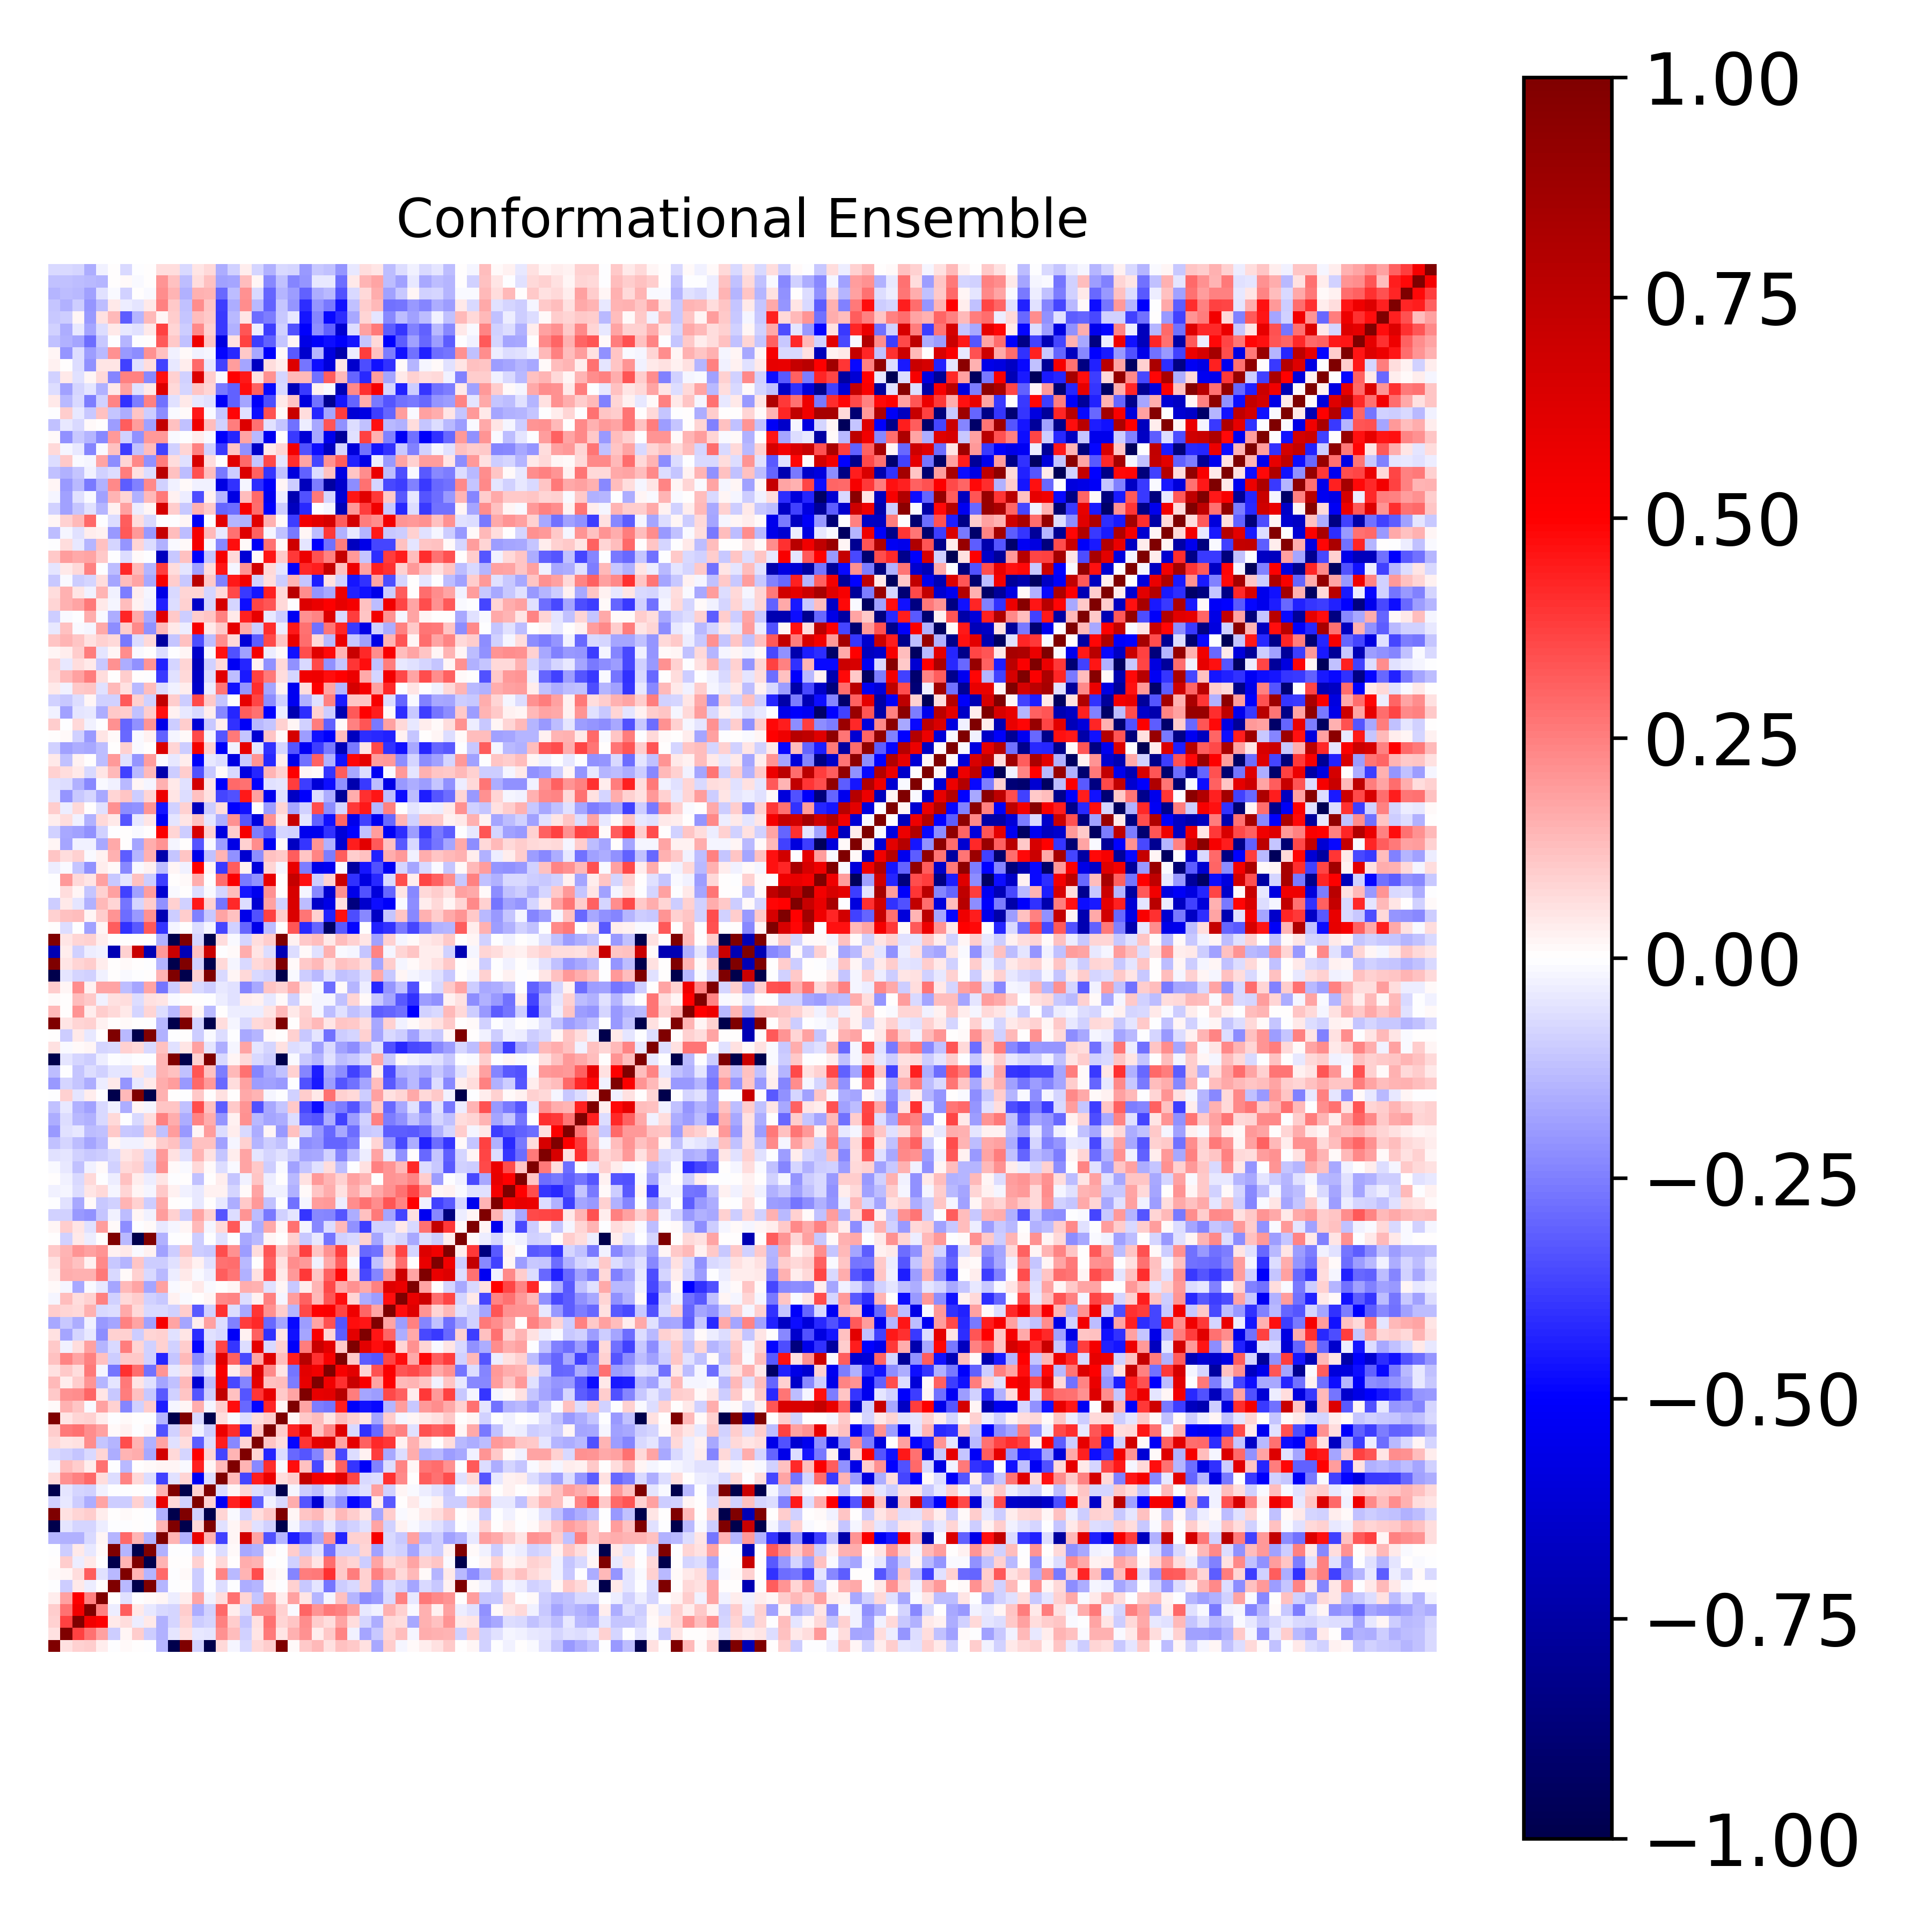

The table this chart was drawn from, first rows:
1.000000000000000000e+00, 6.061944925092544595e-02, 9.111108914442624107e-02, 9.741114615921279973e-02, 3.502310293728715801e-02, -2.505267235565195497e-05, 1.297799445162756832e-02, 4.477997448511346172e-03, -1.153813901382732621e-03, -1.434104272099380462e-01, -9.994466708447851122e-01, 9.995378149903288989e-01, -8.755098596995307403e-02, -9.994778325089577198e-01, 7.192068897792272542e-02, -1.916464586321516353e-02, -7.411563537138600444e-02, 7.409657879057020280e-02, 9.418765607391049732e-02, 9.995146712315726711e-01, 1.163499861974373953e-02, 1.042157757587423295e-01, 1.371864829668327512e-01, 5.636093885972002365e-02
6.061944925092544595e-02, 1.000000000000000000e+00, 3.679721607148552232e-01, 2.800131822508426516e-01, 1.835997521543719646e-01, -9.693947252869268560e-02, 2.222013332061655716e-02, 1.008685120427676163e-01, -9.403897247935202874e-02, -1.504195145510120457e-01, -5.000063639389087933e-02, 5.574719033512446492e-02, -4.020736435242526496e-02, -5.212439335840086951e-02, 2.162503242442924412e-01, 1.322354557309486922e-01, -8.956163304842851280e-02, 5.456616653120941601e-02, 2.591783945319167115e-01, 5.422715891947981620e-02, 1.533572989011873222e-01, 2.181432618132422285e-01, 3.233548999152563441e-02, 1.027784348971647194e-01
9.111108914442624107e-02, 3.679721607148552232e-01, 1.000000000000000000e+00, 5.527264486940473009e-01, 5.046671270834192091e-01, 4.242633133605733242e-02, 6.323104453866257302e-02, -3.831767615145971473e-02, 4.514062636319515764e-02, -1.509120222438605774e-01, -7.942682132306348730e-02, 8.519661398050067114e-02, -9.573384520659761199e-02, -8.183448186546503356e-02, 2.448182932500884146e-01, 9.718255328502957424e-02, -1.161446140611148148e-01, 6.234056857851622696e-02, 2.741834398173337850e-01, 8.362006731400570270e-02, 1.127173133340244743e-01, 2.195471240754280906e-01, 1.000124358009479991e-01, 6.873009835389659594e-02
9.741114615921279973e-02, 2.800131822508426516e-01, 5.527264486940473009e-01, 1.000000000000000000e+00, 2.449376967656466952e-01, -3.709109533552173987e-02, 3.139094636376594805e-01, 4.594081025200760088e-02, -3.990769320576716128e-02, -7.169835231154245148e-02, -8.531197524986748604e-02, 9.415650502438183134e-02, -1.589423064996121071e-01, -8.831406899924933163e-02, 2.922086516494049047e-01, 3.301300446973701869e-02, -7.329424975399281839e-02, 2.209723296804092241e-01, 2.206287364385731420e-01, 9.264658094865103888e-02, -1.114748319698804190e-02, 2.997729995504710976e-01, 2.053791468062043657e-01, 2.591521877213773251e-01
3.502310293728715801e-02, 1.835997521543719646e-01, 5.046671270834192091e-01, 2.449376967656466952e-01, 1.000000000000000000e+00, 7.622702753275724212e-03, -6.018587182092344917e-02, -3.337160047180328369e-04, 8.823096682171982855e-03, 2.255552900485038523e-02, -3.180970279953589108e-02, 3.539449780865325246e-02, 1.781068385879484572e-01, -3.116977669027517009e-02, 6.505486295335945190e-02, 2.759704973436667430e-01, 8.469180871287414203e-02, -1.163928596976334939e-01, 1.874696919142416485e-01, 3.727545701664893019e-02, 1.873757027336169501e-01, 4.921798357131599438e-02, -1.461696929402405698e-01, -2.314738136693241313e-02
-2.505267235565195497e-05, -9.693947252869268560e-02, 4.242633133605733242e-02, -3.709109533552173987e-02, 7.622702753275724212e-03, 1.000000000000000000e+00, -1.349352766342192811e-01, -9.994351927219883303e-01, 9.995383487137086131e-01, -1.471192495617989204e-01, -4.398959929198489015e-03, 2.824417296420933554e-04, -9.641571347505503708e-02, -6.090968102758039480e-03, -6.275204344009158164e-02, -1.397043948573357822e-03, -1.628665596455393105e-01, -1.421147500352626381e-01, 1.056876373362907948e-02, -6.045896170336192890e-04, 9.145938688841541431e-02, -1.067485600195743761e-01, -4.805824598908750578e-02, -2.719150052762476233e-01
1.297799445162756832e-02, 2.222013332061655716e-02, 6.323104453866257302e-02, 3.139094636376594805e-01, -6.018587182092344917e-02, -1.349352766342192811e-01, 1.000000000000000000e+00, 1.438480644971205924e-01, -1.445066511132624965e-01, 2.910739792199747433e-01, -1.445495102813923807e-03, 7.993453578594216999e-03, -9.579363448946910664e-02, -1.564493892106693989e-03, 2.403678740194115093e-01, -1.339136678113808931e-01, 1.455204394105530374e-01, 3.503809847997826910e-01, 2.955017033678240118e-02, 9.494602295016359855e-03, -2.413094026070509157e-01, 2.570795071262409470e-01, 2.617167484177124193e-01, 4.054842994887865593e-01
4.477997448511346172e-03, 1.008685120427676163e-01, -3.831767615145971473e-02, 4.594081025200760088e-02, -3.337160047180328369e-04, -9.994351927219883303e-01, 1.438480644971205924e-01, 1.000000000000000000e+00, -9.994688747432101117e-01, 1.414902354529446460e-01, 9.604588474247598390e-05, 4.339051683938558585e-03, 9.145579104868513387e-02, 1.641192620033331837e-03, 7.487117625729423909e-02, 7.182851697673043982e-03, 1.610869292140455489e-01, 1.466739596082874686e-01, -3.609042460515575132e-03, 5.094314317973679465e-03, -8.620301941828342751e-02, 1.178352229188769779e-01, 5.380264785356051599e-02, 2.822952149154976942e-01
-1.153813901382732621e-03, -9.403897247935202874e-02, 4.514062636319515764e-02, -3.990769320576716128e-02, 8.823096682171982855e-03, 9.995383487137086131e-01, -1.445066511132624965e-01, -9.994688747432101117e-01, 1.000000000000000000e+00, -1.500541615775876636e-01, -3.431777625638838917e-03, -7.118649697196424622e-04, -8.477737932499740392e-02, -5.094697242213632425e-03, -6.549151303961754655e-02, 9.255513317278763960e-03, -1.644717364922423375e-01, -1.496404267669049215e-01, 1.900597351107027183e-02, -1.584044062860435554e-03, 1.010006394472217905e-01, -1.063491028459706278e-01, -5.709013271620402147e-02, -2.788223361361097385e-01
-1.434104272099380462e-01, -1.504195145510120457e-01, -1.509120222438605774e-01, -7.169835231154245148e-02, 2.255552900485038523e-02, -1.471192495617989204e-01, 2.910739792199747433e-01, 1.414902354529446460e-01, -1.500541615775876636e-01, 1.000000000000000000e+00, 1.435242345740790071e-01, -1.534817012510251710e-01, 5.790208137597098181e-01, 1.558250850418465283e-01, -3.729100363885141656e-01, 2.084935557796288585e-02, 6.669669744078075002e-01, 1.779601191831177709e-01, -3.366030018540736579e-01, -1.411835072954444881e-01, -4.403768302187056061e-01, -3.242626635611115526e-01, -1.768262649748032767e-01, 2.067991555882499610e-01
-9.994466708447851122e-01, -5.000063639389087933e-02, -7.942682132306348730e-02, -8.531197524986748604e-02, -3.180970279953589108e-02, -4.398959929198489015e-03, -1.445495102813923807e-03, 9.604588474247598390e-05, -3.431777625638838917e-03, 1.435242345740790071e-01, 1.000000000000000000e+00, -9.994876435888548905e-01, 7.648508551116775522e-02, 9.998082484432988526e-01, -5.749737137050320301e-02, 1.682769889158587662e-02, 7.320307171975776184e-02, -6.176260989592447653e-02, -8.908044673657995738e-02, -9.996660326152913001e-01, -1.791213494378833190e-02, -9.234826524382172552e-02, -1.241776644892197135e-01, -4.286885988985297824e-02
9.995378149903288989e-01, 5.574719033512446492e-02, 8.519661398050067114e-02, 9.415650502438183134e-02, 3.539449780865325246e-02, 2.824417296420933554e-04, 7.993453578594216999e-03, 4.339051683938558585e-03, -7.118649697196424622e-04, -1.534817012510251710e-01, -9.994876435888548905e-01, 1.000000000000000000e+00, -8.617367136322066912e-02, -9.997611196268539890e-01, 7.960465979460575048e-02, -8.946517050496000795e-03, -8.049673391927411603e-02, 7.024271626643828481e-02, 1.050198849046339450e-01, 9.996994508230212517e-01, 2.305421530612338996e-02, 1.123145071072634144e-01, 1.349402836353006951e-01, 5.778779348354197432e-02
-8.755098596995307403e-02, -4.020736435242526496e-02, -9.573384520659761199e-02, -1.589423064996121071e-01, 1.781068385879484572e-01, -9.641571347505503708e-02, -9.579363448946910664e-02, 9.145579104868513387e-02, -8.477737932499740392e-02, 5.790208137597098181e-01, 7.648508551116775522e-02, -8.617367136322066912e-02, 1.000000000000000000e+00, 8.697499051118263991e-02, -5.284606557760023193e-01, 4.339961592531192403e-01, 4.954758362740142030e-01, -3.144476685420063977e-01, -3.052362134285913076e-02, -7.587636998333498195e-02, 1.586310807551713498e-01, -3.323390010022923557e-01, -6.202284305965597433e-01, -1.455033382266530950e-01
-9.994778325089577198e-01, -5.212439335840086951e-02, -8.183448186546503356e-02, -8.831406899924933163e-02, -3.116977669027517009e-02, -6.090968102758039480e-03, -1.564493892106693989e-03, 1.641192620033331837e-03, -5.094697242213632425e-03, 1.558250850418465283e-01, 9.998082484432988526e-01, -9.997611196268539890e-01, 8.697499051118263991e-02, 1.000000000000000000e+00, -6.778330075551042277e-02, 1.612420364679249471e-02, 8.255010344592852989e-02, -6.291772448868504508e-02, -9.621586844331979360e-02, -9.996020017468537633e-01, -2.254927297064401523e-02, -1.011672277914936330e-01, -1.295236627443301369e-01, -4.513437500346724474e-02
7.192068897792272542e-02, 2.162503242442924412e-01, 2.448182932500884146e-01, 2.922086516494049047e-01, 6.505486295335945190e-02, -6.275204344009158164e-02, 2.403678740194115093e-01, 7.487117625729423909e-02, -6.549151303961754655e-02, -3.729100363885141656e-01, -5.749737137050320301e-02, 7.960465979460575048e-02, -5.284606557760023193e-01, -6.778330075551042277e-02, 1.000000000000000000e+00, 1.360412147834824947e-01, -3.619237369932851722e-01, 4.422985532413598597e-01, 5.657459857320745744e-01, 6.802856691081955731e-02, 9.703522814504282612e-02, 7.394883514392700530e-01, 5.451697380975759621e-01, 5.212108708002352042e-01
-1.916464586321516353e-02, 1.322354557309486922e-01, 9.718255328502957424e-02, 3.301300446973701869e-02, 2.759704973436667430e-01, -1.397043948573357822e-03, -1.339136678113808931e-01, 7.182851697673043982e-03, 9.255513317278763960e-03, 2.084935557796288585e-02, 1.682769889158587662e-02, -8.946517050496000795e-03, 4.339961592531192403e-01, 1.612420364679249471e-02, 1.360412147834824947e-01, 1.000000000000000000e+00, 1.463353556365468155e-01, -2.314229882895043056e-01, 4.137946609422994970e-01, -8.415518659847158120e-03, 4.760952272209182379e-01, 1.184574485193098797e-01, -3.551212932362600716e-01, 3.842939033881247191e-02
-7.411563537138600444e-02, -8.956163304842851280e-02, -1.161446140611148148e-01, -7.329424975399281839e-02, 8.469180871287414203e-02, -1.628665596455393105e-01, 1.455204394105530374e-01, 1.610869292140455489e-01, -1.644717364922423375e-01, 6.669669744078075002e-01, 7.320307171975776184e-02, -8.049673391927411603e-02, 4.954758362740142030e-01, 8.255010344592852989e-02, -3.619237369932851722e-01, 1.463353556365468155e-01, 1.000000000000000000e+00, 8.391023234096137151e-02, -4.287550406885147214e-01, -6.955958312361779083e-02, -2.945185153110064791e-01, -3.351508543968858556e-01, -2.401094868091830647e-01, 1.278830764144642251e-01
7.409657879057020280e-02, 5.456616653120941601e-02, 6.234056857851622696e-02, 2.209723296804092241e-01, -1.163928596976334939e-01, -1.421147500352626381e-01, 3.503809847997826910e-01, 1.466739596082874686e-01, -1.496404267669049215e-01, 1.779601191831177709e-01, -6.176260989592447653e-02, 7.024271626643828481e-02, -3.144476685420063977e-01, -6.291772448868504508e-02, 4.422985532413598597e-01, -2.314229882895043056e-01, 8.391023234096137151e-02, 1.000000000000000000e+00, 1.155107871430006566e-01, 6.628840197744780005e-02, -4.854119680212069521e-01, 3.959505238583416187e-01, 5.941154030971697031e-01, 6.266333164646588072e-01
9.418765607391049732e-02, 2.591783945319167115e-01, 2.741834398173337850e-01, 2.206287364385731420e-01, 1.874696919142416485e-01, 1.056876373362907948e-02, 2.955017033678240118e-02, -3.609042460515575132e-03, 1.900597351107027183e-02, -3.366030018540736579e-01, -8.908044673657995738e-02, 1.050198849046339450e-01, -3.052362134285913076e-02, -9.621586844331979360e-02, 5.657459857320745744e-01, 4.137946609422994970e-01, -4.287550406885147214e-01, 1.155107871430006566e-01, 1.000000000000000000e+00, 9.817041931145364941e-02, 4.291695570044806729e-01, 5.930512997733199398e-01, 1.237821436038592099e-01, 2.340271942599966570e-01
9.995146712315726711e-01, 5.422715891947981620e-02, 8.362006731400570270e-02, 9.264658094865103888e-02, 3.727545701664893019e-02, -6.045896170336192890e-04, 9.494602295016359855e-03, 5.094314317973679465e-03, -1.584044062860435554e-03, -1.411835072954444881e-01, -9.996660326152913001e-01, 9.996994508230212517e-01, -7.587636998333498195e-02, -9.996020017468537633e-01, 6.802856691081955731e-02, -8.415518659847158120e-03, -6.955958312361779083e-02, 6.628840197744780005e-02, 9.817041931145364941e-02, 1.000000000000000000e+00, 2.211889838402923691e-02, 1.019439750405392586e-01, 1.276613028369433522e-01, 5.350944015340505094e-02
1.163499861974373953e-02, 1.533572989011873222e-01, 1.127173133340244743e-01, -1.114748319698804190e-02, 1.873757027336169501e-01, 9.145938688841541431e-02, -2.413094026070509157e-01, -8.620301941828342751e-02, 1.010006394472217905e-01, -4.403768302187056061e-01, -1.791213494378833190e-02, 2.305421530612338996e-02, 1.586310807551713498e-01, -2.254927297064401523e-02, 9.703522814504282612e-02, 4.760952272209182379e-01, -2.945185153110064791e-01, -4.854119680212069521e-01, 4.291695570044806729e-01, 2.211889838402923691e-02, 1.000000000000000000e+00, 1.721968144356196551e-01, -2.502120983174983548e-01, -2.660109472712713363e-01
1.042157757587423295e-01, 2.181432618132422285e-01, 2.195471240754280906e-01, 2.997729995504710976e-01, 4.921798357131599438e-02, -1.067485600195743761e-01, 2.570795071262409470e-01, 1.178352229188769779e-01, -1.063491028459706278e-01, -3.242626635611115526e-01, -9.234826524382172552e-02, 1.123145071072634144e-01, -3.323390010022923557e-01, -1.011672277914936330e-01, 7.394883514392700530e-01, 1.184574485193098797e-01, -3.351508543968858556e-01, 3.959505238583416187e-01, 5.930512997733199398e-01, 1.019439750405392586e-01, 1.721968144356196551e-01, 1.000000000000000000e+00, 5.929805797954306179e-01, 6.077103024647587670e-01
1.371864829668327512e-01, 3.233548999152563441e-02, 1.000124358009479991e-01, 2.053791468062043657e-01, -1.461696929402405698e-01, -4.805824598908750578e-02, 2.617167484177124193e-01, 5.380264785356051599e-02, -5.709013271620402147e-02, -1.768262649748032767e-01, -1.241776644892197135e-01, 1.349402836353006951e-01, -6.202284305965597433e-01, -1.295236627443301369e-01, 5.451697380975759621e-01, -3.551212932362600716e-01, -2.401094868091830647e-01, 5.941154030971697031e-01, 1.237821436038592099e-01, 1.276613028369433522e-01, -2.502120983174983548e-01, 5.929805797954306179e-01, 1.000000000000000000e+00, 5.492167487574284301e-01
5.636093885972002365e-02, 1.027784348971647194e-01, 6.873009835389659594e-02, 2.591521877213773251e-01, -2.314738136693241313e-02, -2.719150052762476233e-01, 4.054842994887865593e-01, 2.822952149154976942e-01, -2.788223361361097385e-01, 2.067991555882499610e-01, -4.286885988985297824e-02, 5.778779348354197432e-02, -1.455033382266530950e-01, -4.513437500346724474e-02, 5.212108708002352042e-01, 3.842939033881247191e-02, 1.278830764144642251e-01, 6.266333164646588072e-01, 2.340271942599966570e-01, 5.350944015340505094e-02, -2.660109472712713363e-01, 6.077103024647587670e-01, 5.492167487574284301e-01, 1.000000000000000000e+00
1.227768506533580967e-01, 2.347852289900519418e-01, 1.746219889768502453e-01, 2.446154699095917928e-01, 1.191753663823048037e-01, -9.516238241252664154e-02, 1.042688322042390481e-01, 1.085492263769945592e-01, -9.308670878914890312e-02, -4.281059181514056955e-01, -1.153864541657609183e-01, 1.343587918705735074e-01, -2.250588657693433914e-01, -1.245947459021852499e-01, 6.163795487040049093e-01, 3.086448198347661598e-01, -3.592929764329820252e-01, 1.731536653120709646e-01, 6.208319072881867129e-01, 1.255401602643033410e-01, 4.452952395088258242e-01, 7.784589367326362197e-01, 4.004945974407744802e-01, 5.242137376251533309e-01
1.031400784619774941e-01, -2.440852197417651623e-02, 6.976811622082407238e-02, 1.851850442827014664e-01, -1.477180714517881688e-01, -7.768926674924124531e-02, 2.535217152122390405e-01, 8.039584202056386519e-02, -8.892170067609328488e-02, 8.981708910157190640e-02, -9.094644281936851982e-02, 9.657233599820293224e-02, -4.909001183936557156e-01, -9.280127444376766455e-02, 3.595778913958840861e-01, -3.955923698385423459e-01, -6.621330463656228960e-02, 5.974533873197636069e-01, -7.179286702324542968e-02, 9.237666085658587101e-02, -5.145654776172936540e-01, 2.551916050052508989e-01, 7.100668595372872094e-01, 6.021878164542063816e-01
6.205463896625592474e-02, -1.768633929419728135e-01, -8.300039631753726443e-02, -4.368578168310648102e-02, -2.198790137796055311e-01, 9.123146980428807618e-02, 8.919563208201775062e-02, -9.680770569849550533e-02, 8.146950898403378105e-02, 8.961529213497443358e-02, -5.831631632999061815e-02, 5.177634932821650882e-02, -4.095576831397240158e-01, -5.658418524336430305e-02, -7.094376741581433221e-02, -5.167272952509973649e-01, 2.351089118456831106e-02, 3.062701092928055702e-01, -3.990146916046892200e-01, 5.311660383958263787e-02, -4.640564208297889293e-01, -1.774584405070671334e-01, 5.160206587682546475e-01, 8.058666517928551876e-02
-1.711464946822862099e-01, -1.059363467078589943e-01, -1.613133713261402924e-01, -2.433663334380543539e-02, -2.028081209971762944e-01, -1.750220871835012904e-01, 2.436269222990453120e-01, 1.728471512231221918e-01, -1.835476891787011233e-01, 5.271916665196273444e-01, 1.755618627187553460e-01, -1.794749111408237008e-01, 3.195005527832490977e-02, 1.810025865042835802e-01, -6.427276846883248074e-02, -2.482682821439760601e-01, 3.796574418304921039e-01, 4.187075922884897494e-01, -2.899024015455862191e-01, -1.739118182369137344e-01, -4.770894503446719281e-01, -1.949085226996475628e-01, 1.740122330873155876e-01, 3.395001323238878155e-01
9.867744520729959667e-02, 8.243996900900017744e-02, 7.335464106711327148e-02, 1.557329532723417120e-01, -7.702603957563264325e-02, -6.973757752719095260e-02, 1.698105311762676817e-01, 7.098565366028081192e-02, -7.228016035226822456e-02, -7.427375510760234056e-02, -8.902667021037877215e-02, 9.983237295008995371e-02, -3.279815853072882703e-01, -9.330122325761383562e-02, 4.022275583266050614e-01, -6.294672798740651165e-02, -1.657577444413321222e-01, 3.948412767668625922e-01, 2.177287105089940333e-01, 9.437554931493315202e-02, -1.429278867096052119e-01, 3.590126254870198985e-01, 4.954198323913753255e-01, 5.144702746287872497e-01
-2.061417968761653646e-02, 1.327357758678658350e-01, 6.561104726361395578e-02, 8.965383462399399706e-02, 2.430986133267707128e-01, -9.004323241934895916e-02, 7.363522279981477014e-02, 9.901023792063874673e-02, -9.006735745857395725e-02, -1.019354406674744529e-01, 2.430026321792433733e-02, -1.433681363344975306e-02, 2.997550147887513734e-03, 2.079894213471707512e-02, 2.277976430039857780e-01, 2.378803344372432405e-01, -6.964816652621431958e-02, 2.687211445493264614e-02, 2.447671483490098943e-01, -1.762630346195373510e-02, 1.949795769178246929e-01, 3.092716701107832145e-01, 1.398173896637966707e-01, 3.345883895806308628e-01
1.468753256903882441e-02, -1.593048458809932094e-02, -1.711320481737725330e-01, -1.389921713692594991e-02, -4.356591626070466933e-02, -1.752018365802165967e-01, 1.352262823743887732e-01, 1.764657512324101507e-01, -1.783476440461016499e-01, 1.805713405509520864e-01, -1.208570715837488721e-02, 1.520533535493327065e-02, 3.983817562520311495e-02, -1.154714582800194130e-02, 4.943076222223923531e-03, 2.343377624354556557e-02, 1.637292957422336603e-01, 1.484905634461077817e-01, -5.690266656488224273e-02, 1.611177019789800796e-02, -1.031604122541792123e-01, 3.275478368505684718e-02, 1.419204164160860759e-01, 3.576359042020850199e-01
3.791729506322768367e-02, 1.570601346700886414e-01, 1.544781311983891015e-01, 1.519878226500681884e-01, 2.629698927068530590e-01, -7.629193527327314539e-02, 1.177699308472310476e-02, 8.708529337681072957e-02, -7.651235684153412375e-02, -1.393951247178071284e-01, -3.383585645307162632e-02, 4.445530290260994721e-02, -1.331264711726404953e-02, -3.751651319664331408e-02, 3.176960949276577129e-01, 2.662097266306323595e-01, -1.490419123594311501e-01, 5.717438875686129546e-02, 3.399233991771497543e-01, 3.959237456021148793e-02, 2.018877624466045295e-01, 3.863111372116449505e-01, 1.140995276126905295e-01, 3.088441216360016672e-01
6.017335729128643618e-02, 1.524452271667450232e-01, 1.212412908535286798e-01, 3.048016254620079107e-02, 2.280292943437980668e-01, -1.017809136106411910e-01, -1.478540197419510038e-01, 1.104084864644868103e-01, -1.004635426861317099e-01, -9.973819164189348663e-02, -5.794147937355415001e-02, 6.610745355715187677e-02, 2.446260113932452115e-02, -6.026101836150587338e-02, 2.790384818242812037e-01, 2.855106838624070775e-01, -1.340951656926991087e-01, 2.957856119669527353e-03, 3.103830984036814455e-01, 6.185430056678210831e-02, 2.251803110360849070e-01, 2.012270951823795229e-01, -2.775537118992030608e-02, 1.715394984468207040e-01
1.049505190892121298e-01, 1.460787679623805901e-01, 2.102099212466669864e-01, 1.840345869165041226e-01, 2.053705316883626952e-01, 2.354111507666734743e-02, 4.196223886215783017e-02, -1.392883398833456333e-02, 2.345888519660367655e-02, -1.859177564568896268e-01, -1.008246395051863309e-01, 1.096302344275010138e-01, -9.736925066333966539e-02, -1.042235084063963119e-01, 3.515443954029998097e-01, 2.119222798988990575e-01, -1.935826666194227497e-01, 6.949048704614622929e-02, 3.328848050984199447e-01, 1.044625460238592790e-01, 1.648701375150946891e-01, 3.726665164750109227e-01, 1.165739197901677904e-01, 2.117018394559579408e-01
1.532470550429607895e-03, -9.285490312082483877e-02, 4.538346772783050098e-02, -3.549385280801919951e-02, 5.738150417719357389e-03, 9.995737942080344940e-01, -1.382006952995611659e-01, -9.994000125837565474e-01, 9.995063016565913783e-01, -1.500327908973339286e-01, -5.909874714430519808e-03, 1.834586391298879396e-03, -9.838875753732476137e-02, -7.619956473139653970e-03, -5.958924339832520622e-02, -7.283684364814812379e-04, -1.674767932785202196e-01, -1.403518554647572303e-01, 1.593073482756997283e-02, 9.189801017073117488e-04, 9.130644998412576485e-02, -1.029407747304108417e-01, -4.487801878840799730e-02, -2.704191081748558156e-01
1.672638679050952523e-02, 9.741616182322876405e-02, 5.415260353619487377e-02, -6.239190522143186340e-02, 1.939740526355166750e-01, 9.319731182124632585e-03, -2.216565943358515256e-01, -4.770144885715580339e-03, 1.242100411988293629e-02, -4.661116560718409768e-02, -1.905845296916755874e-02, 2.173180457518901834e-02, 1.394787097957387034e-01, -1.956213171569807716e-02, 7.320264375638978194e-02, 3.229249922268929707e-01, -2.588605639512030210e-02, -1.599919372938473638e-01, 1.690108809526078837e-01, 2.033783627539861166e-02, 2.793737406817656810e-01, -1.668023607633381186e-02, -2.267530668412598704e-01, -6.270663623496071371e-02
-9.186213460429672184e-02, -9.292225570782224053e-02, -1.993076858510163807e-01, -2.153242321125020120e-01, -1.146076697197131872e-01, -2.890132075827692160e-02, -1.302768985563463877e-01, 2.081678479778611632e-02, -2.689881982601407054e-02, 1.903576505629957505e-01, 8.669550726623924397e-02, -9.457513971910906647e-02, 1.769805600877594753e-01, 9.021300634107486116e-02, -3.320813140156019250e-01, -6.624174038815028309e-02, 2.038062966798198095e-01, -1.286963861117389474e-01, -2.649427266709358797e-01, -8.939751145166434376e-02, -5.338586379204358912e-02, -3.972133386193596460e-01, -2.335194840376144942e-01, -2.398989467081894533e-01
-3.675108007382936557e-03, -5.897072692485087753e-02, -1.651222024446383774e-01, 1.006046330412880239e-02, -1.019452700125586947e-01, -9.219479127863949852e-02, 1.476780532592517903e-01, 8.970820018110080285e-02, -9.638136677380272632e-02, 1.718505632109915138e-01, 6.025627754186477572e-03, -5.882658807074541557e-03, -4.544195322846156238e-02, 7.299263881664738024e-03, -4.186131819372562041e-02, -1.619421140311753382e-01, 1.075072521051831653e-01, 1.980343445750687992e-01, -1.238839726320375700e-01, -4.826727278316054505e-03, -2.743564962040280775e-01, -1.641407486535973598e-02, 1.926691827094530185e-01, 2.003412791955557770e-01
-2.607943398006505598e-02, -2.270754858339439977e-02, -6.691042731868643290e-02, 4.715415733541354626e-02, 7.691311003375130018e-02, -1.712479857322847868e-02, 8.368269833658098511e-02, 1.848380417560177569e-02, -2.241051183617619874e-02, 1.076852075001606263e-01, 2.700668887879980815e-02, -2.637467791017585050e-02, -4.522134945307147713e-02, 2.801082459352208232e-02, 2.365250355394177967e-02, -8.096321982014016705e-02, 1.092299000882821294e-02, 1.735495379234237301e-01, -2.761563267093751495e-02, -2.698361358395718473e-02, -1.497084892394010547e-01, 1.433740473834798322e-02, 1.111631149264196289e-01, 1.627008026191133216e-01
3.046423378849946999e-03, -2.710310995383076113e-02, -7.119011862510961353e-02, 7.165972323148912804e-02, -3.312584892526171387e-03, -3.420159799691740998e-02, 1.217778335289163433e-01, 3.435418551447645685e-02, -3.861614784348004620e-02, 5.072672921172737687e-02, -6.882695944749001125e-05, 1.665050472948944064e-03, -1.173545520929121094e-01, 6.077527531641798586e-05, 3.218758198381158064e-02, -1.096290253074439364e-01, -2.981303192918867417e-02, 1.143198230919912073e-01, -3.200838211940580658e-02, 8.868169856543299794e-04, -1.381140893568994499e-01, 5.564713777979553300e-02, 2.009333426818748214e-01, 1.415062868878500246e-01
-1.093327408939920135e-02, -4.271093079835033141e-02, -1.214637231967356096e-01, -2.503255463084274463e-02, 9.589193920740183077e-03, -9.106514187842799923e-02, 7.239076277692685357e-02, 8.827985201404353610e-02, -9.264774143418942620e-02, 2.176981179548033440e-01, 1.242313212388371224e-02, -1.208486236904452067e-02, 7.482178284746258956e-02, 1.412248678865147926e-02, -6.537855549343693506e-02, -1.005395552479198054e-02, 1.742200579051352283e-01, 1.053047819748737374e-01, -9.395296054831482613e-02, -1.006228963627601135e-02, -1.861518952282483486e-01, -1.102540615075458946e-01, -5.779083527137025139e-02, 6.835184094766121043e-02
-5.647117498297838517e-02, -5.031672269775747108e-02, -9.137486475517997420e-02, -1.040088105495746429e-01, -9.771856022121294671e-02, -7.490189380331571667e-02, 5.281249400469130439e-02, 7.062392299973879739e-02, -7.307229207322846198e-02, 1.993220302147421519e-01, 5.541877996479806223e-02, -5.847542430696933691e-02, 1.465925404341212879e-01, 5.732717283103556938e-02, -1.111320308860174466e-01, 3.220413254106389844e-02, 1.734844160878594999e-01, -4.898392589780435624e-02, -8.001854241935796308e-02, -5.584321658786058767e-02, -9.613180469240228954e-02, -1.796719827888406396e-01, -1.640878250980337127e-01, -9.270960874554351472e-02
-1.227189224772689408e-01, -7.846840922610791302e-02, -1.251594989610306796e-01, -1.727568064856026542e-01, -1.390591152238830619e-01, 2.176107387189408007e-02, -3.115688545610207499e-02, -2.780555785932005072e-02, 2.457578013077570817e-02, 9.558209749498419727e-02, 1.189372258888771600e-01, -1.236658492953043031e-01, 1.190275816326897690e-01, 1.195917559840166677e-01, -1.852960262301944216e-01, -2.154499896663364042e-02, 9.183096071060756205e-02, -1.417948597732043570e-01, -9.481790956811357585e-02, -1.214120243190040110e-01, -1.241957689957346594e-02, -2.201398198218912361e-01, -2.101803239170475235e-01, -3.041308239993494311e-01
-1.974778799690701803e-01, -6.215974698266803905e-02, -4.531390474947372127e-02, -1.281838293713542243e-01, -1.188371458234826344e-01, 1.074371310544953023e-01, -1.025087999801578970e-01, -1.099182172479074987e-01, 1.103936034383802278e-01, -1.187081580821102988e-01, 1.934138751137015333e-01, -1.954424309088449718e-01, 1.884685185262103407e-02, 1.917009339790769207e-01, -6.411517107603469101e-02, 3.641629161628273659e-02, -7.626512321240136449e-02, -1.636001638152622117e-01, 1.902762096605095654e-02, -1.967942308173878108e-01, 1.203641132983815087e-01, -8.347726848586171922e-02, -1.984286670249382767e-01, -2.950719178915807150e-01
-1.632339581998959177e-01, -6.751468540897315185e-02, -1.380000411351891554e-01, -1.533022768161363680e-01, -7.385076965521164549e-02, 7.064381950569791069e-02, -3.576499323627260751e-03, -7.260772674275739469e-02, 6.955624236141516592e-02, 2.435336720886294992e-01, 1.570506642990215918e-01, -1.637194404940164327e-01, 2.393014024454361011e-01, 1.609852415081633736e-01, -2.063155920332435111e-01, 2.649538963019882482e-02, 2.157389501010941180e-01, -1.353551935976831377e-01, -1.728854833162378202e-01, -1.593827914137563861e-01, -6.892471232915936552e-02, -3.134631093262220669e-01, -3.292996306354571412e-01, -1.576391778645663544e-01
-1.231573412092768910e-01, -3.939896538315578595e-02, -1.532253805307000338e-01, -1.864799775430729667e-01, -7.467988786951582081e-02, -2.497069553336984937e-02, -1.590492639819245380e-01, 2.279517075668808027e-02, -2.251544083319988870e-02, 1.137273508100044711e-01, 1.151242166401958006e-01, -1.211078025120178453e-01, 3.493270979236855478e-01, 1.181061400865394684e-01, -3.132247533746903567e-01, 1.017177330959213172e-01, 2.100229989865078639e-01, -3.416680716704160736e-01, -1.703021972179593335e-01, -1.166123501459642442e-01, 1.090868903048812372e-01, -3.583755615139392892e-01, -4.750805058972513706e-01, -2.120265181408844402e-01
-1.681116758478072961e-03, 9.207674363908401050e-02, -4.809927848098299180e-02, 3.441694947620079631e-02, -5.828058376283833629e-03, -9.994523692670407300e-01, 1.387340511331780213e-01, 9.994085687235281235e-01, -9.994282761002030169e-01, 1.546669491770936156e-01, 6.035115698814091413e-03, -1.947732290408338198e-03, 1.029315627953172052e-01, 7.774182071667237390e-03, 5.809932278029744657e-02, 3.803789829297790723e-03, 1.714987768917846656e-01, 1.408844123885613919e-01, -1.729071763662471187e-02, -1.032399478047678733e-03, -9.315759285776209486e-02, 1.014638566115527718e-01, 4.010585574918291984e-02, 2.736661310036598849e-01
-2.021176744755639743e-01, -8.545430958076861983e-02, -1.147662480615949387e-01, -1.627389435463874323e-01, -3.267991744460000542e-02, 4.140132893114744500e-02, -2.077022769503791277e-01, -4.394664599429581875e-02, 4.286533866564699868e-02, 1.569854498481845217e-01, 1.951815338535961286e-01, -2.014193753321621427e-01, 2.923391419060886176e-01, 1.985911333335736995e-01, -2.909557915357710578e-01, 6.726119294835075646e-02, 1.822796717008732803e-01, -1.922273611494201284e-01, -1.804654459566967517e-01, -1.980880362259080929e-01, -3.276611421378133795e-03, -3.433692999118623801e-01, -4.503895770050975744e-01, -1.892027731003997904e-01
-1.256930860379856241e-01, -5.112733999126214436e-03, -1.162018771211453527e-01, -6.980158129430961977e-02, -9.163287063016506417e-02, -5.003156738441486007e-02, -4.715427103698580785e-02, 4.980232594408851715e-02, -4.832939539124778139e-02, 1.470994129494500036e-01, 1.210884019671274875e-01, -1.239590509938749557e-01, 3.342457993495064894e-01, 1.233705059603774079e-01, -2.540396816839797789e-01, 1.343927074426842505e-01, 2.769124180753903541e-01, -2.387320383492815279e-01, -1.652718540213799214e-01, -1.188040763040524028e-01, 9.303208464841469794e-02, -2.362998682463393341e-01, -4.406433703825255455e-01, -1.646145785573670528e-01
-9.994964896450690972e-01, -5.206953898177944101e-02, -8.389542644638504909e-02, -9.471409564460106512e-02, -3.446809902434473660e-02, -2.434231044164305701e-03, -1.260908002271574763e-02, -2.103010541562994311e-03, -1.226935613852382732e-03, 1.458091993984257650e-01, 9.993610181650348645e-01, -9.995055369731637995e-01, 9.186417971317711872e-02, 9.994653823857053698e-01, -7.322038887237340699e-02, 2.106286128631058505e-02, 7.775722604286135209e-02, -7.400502324771815466e-02, -9.424469036366074637e-02, -9.994344992447167231e-01, -1.186685667364171214e-02, -1.065564798289998505e-01, -1.435116403282535036e-01, -5.722186483095076381e-02
5.525369833375921857e-02, -9.173911318322330172e-03, 1.057813219831559536e-02, 1.663169458481159740e-02, -8.287477011182138587e-02, -7.653335844426938095e-02, 8.703386109948581251e-02, 7.292787045272261515e-02, -7.131759675559437572e-02, 1.213740860986619041e-01, -5.689890895217240147e-02, 5.262551356754480159e-02, 1.873779426999604147e-01, -5.377224551293324079e-02, -1.577581332509461198e-01, -1.862521080386706981e-02, 1.738437996434228638e-01, -5.388931537492661072e-02, -7.922289796154989572e-02, 5.640870017612337195e-02, -6.521099193476730116e-02, -5.330670569839827261e-02, -1.830396942678240157e-01, -7.497982046485329732e-02
1.853188705717610839e-03, -9.663926006815676262e-02, 4.459372071196247844e-02, -3.967694447095018034e-02, 4.416402879082137641e-03, 9.994968697424467807e-01, -1.403898642504119720e-01, -9.995341549661613811e-01, 9.995289014720851739e-01, -1.502273709555937697e-01, -6.306910705151987789e-03, 2.081806592816108116e-03, -9.722419342824155375e-02, -7.955714497137269733e-03, -6.559258217878222164e-02, -2.453508813800670593e-03, -1.646534964277456270e-01, -1.438444477653908482e-01, 9.748236906338164642e-03, 1.235247018789459869e-03, 9.083035842661489612e-02, -1.085086039040553535e-01, -4.911171487119150858e-02, -2.770819191863111430e-01
9.994938917235915987e-01, 5.016995109622550408e-02, 8.235618055731866449e-02, 9.185836966149338312e-02, 2.829325114551565351e-02, 1.224014023748947518e-04, 1.323132513317688483e-02, 4.269554375810208531e-03, -1.049820255843884192e-03, -1.398562216272440928e-01, -9.995063252791374087e-01, 9.993697577395104226e-01, -8.607144089705828782e-02, -9.994248398699679958e-01, 6.718807645623001146e-02, -2.041612137896623574e-02, -7.055460099817345565e-02, 7.413055594643443158e-02, 8.769723073178631312e-02, 9.994064340105203170e-01, 7.576927776021206290e-03, 9.840171689318816250e-02, 1.334784212869898068e-01, 5.404042536895995591e-02
1.404001653894616508e-01, 7.597058362842331117e-03, 2.051835999377924213e-01, 3.557375344847345938e-02, 1.014187379686854046e-01, 7.802381491465779084e-02, 4.139104487830762291e-02, -7.957951532629206626e-02, 8.221947486418292039e-02, -6.807244980344760721e-02, -1.403911448201302925e-01, 1.378753909882284023e-01, 2.092222089147089195e-02, -1.397953380170121052e-01, 5.432493611701219235e-03, -3.879248939367747201e-02, -3.687581509917760292e-02, -3.695601124545323107e-02, 5.095361450281343102e-02, 1.372053566614150344e-01, 4.541847538328282197e-02, 8.708891627360103305e-02, -1.691825089024963022e-02, -1.270692799107566717e-01
1.079093408386362987e-02, 3.073012598073277066e-03, 1.319101073117194822e-01, 1.062483921537508008e-01, -3.058723167806011098e-02, 5.891936982182537086e-02, 7.027972629413192784e-02, -6.261246829973120265e-02, 6.062974337998978253e-02, 5.195513405454521561e-02, -9.076313980694005953e-03, 6.860720460397936628e-03, 1.495995096729476877e-04, -7.768809400644058512e-03, -3.221226100960492000e-02, -5.727873582886044979e-02, 3.583035388573591745e-02, 2.796834773409499417e-02, -3.937036004802968447e-02, 8.256385416454360346e-03, -9.334152990299501851e-02, 8.871099938229586382e-03, -2.343166441889502766e-02, -1.670270108943257281e-02
9.447363842106083764e-02, 2.200518244208199761e-02, 2.237343153798618256e-01, 2.916841641548378189e-02, 1.722120497470522593e-01, 1.724465556979063452e-01, -1.291842483475355574e-01, -1.755820530029786053e-01, 1.772751713787386885e-01, -2.692847465867056478e-01, -9.700140693470282738e-02, 9.312345320129353232e-02, -7.558982177866750696e-02, -9.807281184598429236e-02, -3.960400034168809480e-02, -5.530894490541814895e-02, -2.361983478445152662e-01, -1.654540612349544026e-01, 1.122960671537406169e-01, 9.250167926018665332e-02, 1.570269568000497995e-01, 5.335629824262532600e-02, -1.256429998054058202e-02, -2.828280355558224768e-01
-9.994584677597997402e-01, -5.055332896984953556e-02, -7.942505729631664513e-02, -8.907972670245734026e-02, -2.828661310404832069e-02, 2.359982502431433749e-03, -9.400579559463254423e-03, -6.792295115825856995e-03, 3.534057217365384109e-03, 1.422990282013645580e-01, 9.994381321727892065e-01, -9.994312120172328395e-01, 8.874678204297969941e-02, 9.994378010016534697e-01, -7.039967089168838732e-02, 1.984500880179164081e-02, 7.333492704818257713e-02, -7.481329240887832355e-02, -9.009903555810848397e-02, -9.994007660983146302e-01, -8.604198194475045844e-03, -1.009498331004710647e-01, -1.384041034622413568e-01, -5.862054625983937478e-02
9.995558844411656096e-01, 5.260158179236595205e-02, 8.476737468969100520e-02, 9.456247181981457250e-02, 3.264917760826589743e-02, 1.117278512952559638e-04, 1.244369591439008736e-02, 4.328973804632616461e-03, -9.933095840967927966e-04, -1.437591900052483662e-01, -9.995113680016322055e-01, 9.995318787221394441e-01, -8.718654643587800401e-02, -9.995380949726059283e-01, 7.038412341802217920e-02, -2.098973268714983062e-02, -7.531554461122609567e-02, 7.310577410719122649e-02, 9.383226774394615166e-02, 9.995260088871550375e-01, 1.225021340154046866e-02, 1.068819091198848770e-01, 1.393768814859797922e-01, 5.636013918070153367e-02
-7.065033322574441055e-01, 3.256827093601349227e-02, -8.793052535530578029e-02, -3.643455803259919301e-02, -2.443588107673738338e-02, -7.071928621301403206e-01, 9.037585559930053081e-02, 7.040836336276197205e-01, -7.063656353411941202e-01, 1.988555861095374078e-01, 7.096779048140265944e-01, -7.066149370081675762e-01, 1.248331906496003563e-01, 7.107437986104053751e-01, -5.234728022438508641e-04, 1.378685531307303168e-02, 1.623356250921081656e-01, 4.841163863143131685e-02, -6.957526045279692484e-02, -7.061108402490419156e-01, -6.763862798437537960e-02, 8.773619632253242678e-03, -5.699764819142669192e-02, 1.540022784333219819e-01
9.994993471561595122e-01, 5.359626756794939884e-02, 8.307162556055902591e-02, 9.098197531639695690e-02, 3.438652734760697105e-02, 4.113971623376269995e-03, 4.723693907248416313e-03, 3.819934943006924591e-04, 3.128005725237904561e-03, -1.518825821997417391e-01, -9.997045384983563876e-01, 9.997865159275802771e-01, -8.445136863470911748e-02, -9.998438596150142077e-01, 7.028263943577260642e-02, -1.296765641879008869e-02, -8.081487983151210142e-02, 6.307739864863060042e-02, 9.961239779656863580e-02, 9.997083742975476639e-01, 2.451549457506983429e-02, 1.051533094756985920e-01, 1.295744070551798910e-01, 4.674035886770185749e-02
6.676083838843929405e-03, -6.362562144726086055e-02, -1.585749566855468827e-03, -1.834408203944337679e-01, 2.317810841643966682e-02, 3.183351659373829801e-01, -4.057723881723336312e-01, -3.264271894103170646e-01, 3.243219322374988334e-01, -3.955794070233800697e-01, -1.741268736511099313e-02, 6.116889134685866980e-03, -6.317494797934219974e-02, -1.802377833513239477e-02, -3.598680402293030767e-01, -8.829732169130628805e-02, -2.995071783248482999e-01, -5.566446798430761955e-01, -1.313084502269416254e-01, 7.690085430542465544e-03, 3.297357624999140424e-01, -4.212974730594788997e-01, -3.042267980227486013e-01, -9.263603881519538730e-01
... 55 more rows
